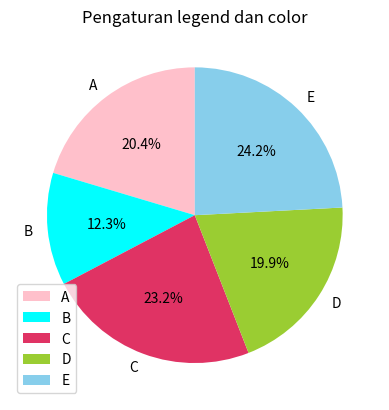

Generate this figure with matplotlib:
# Pengaturan Legend Dan Color
import matplotlib.pyplot as plt

kategori = ['A', 'B', 'C', 'D', 'E']
data = [215, 130, 245, 210, 255]
warna = ['pink', 'cyan', '#e03364', 'yellowgreen', 'skyblue']

plt.pie(data,
        labels = kategori,
        colors = warna,
        autopct = '%1.1f%%',
        startangle = 90
        )
plt.legend()
plt.title('Pengaturan legend dan color')
plt.show()
